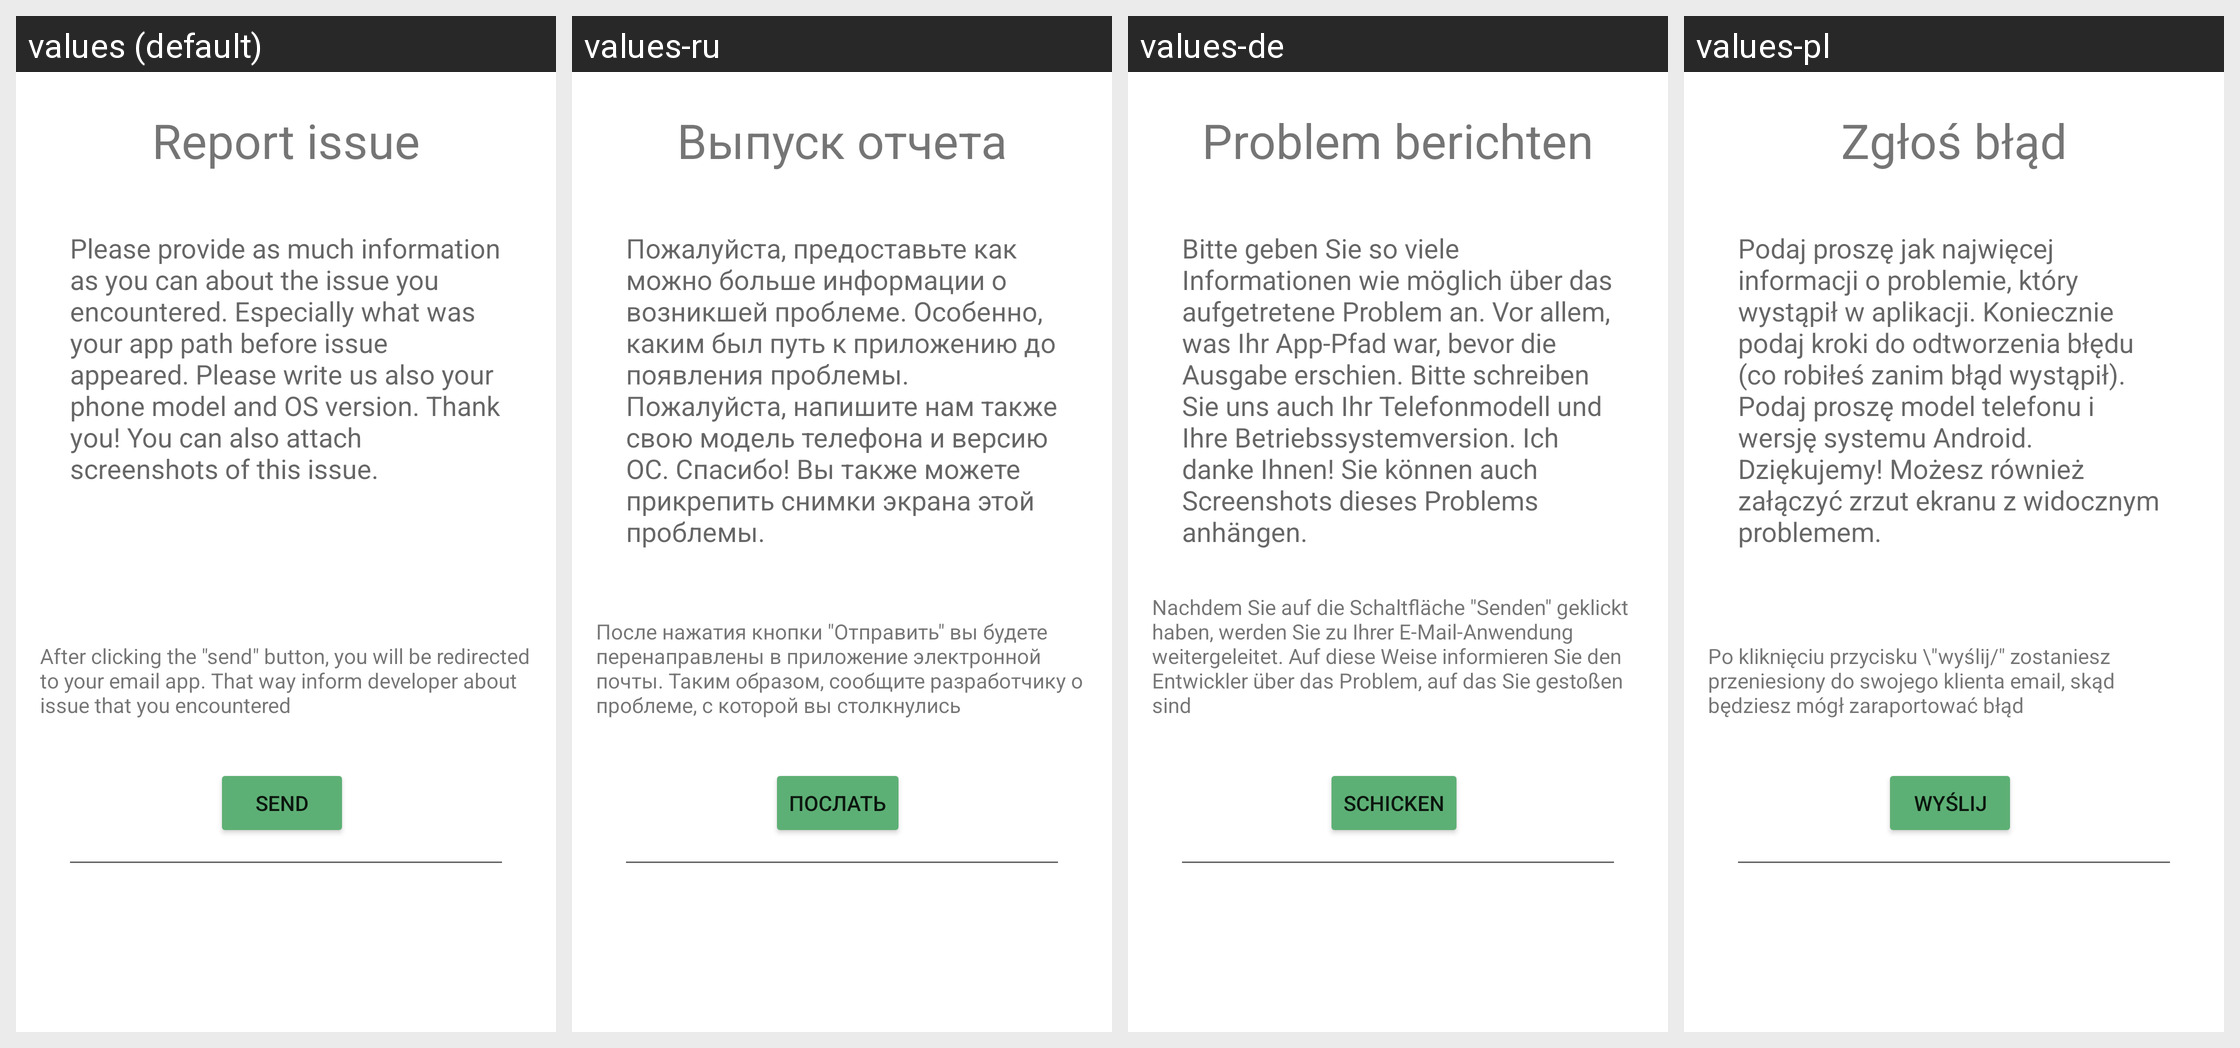

Here is an Android app screen in its default locale and in the app's own translations. Write out the translated-string differences for the strings that appear on this screen.
Android screen res/layout/activity_report_issue.xml rendered under 4 locales, left to right: values (default), values-ru, values-de, values-pl. Device: Nexus 5 (rendered at 1080×1920; each locale shown at half size, 540×960, under a caption strip naming it); theme AppTheme.
Other locales in the repository, not shown: values-en.
Strings drawn on this screen, with the default value and each locale's value (text and hints the layout hard-codes, and strings that could not be matched under every locale, appear in the picture but are not listed):

report_issue
  values: Report issue
  values-ru: Выпуск отчета
  values-de: Problem berichten
  values-pl: Zgłoś błąd

send
  values: Send
  values-ru: Послать
  values-de: Schicken
  values-pl: Wyślij

after_click_send
  values: After clicking the "send" button, you will be redirected to your email app. That way inform developer about issue that you encountered
  values-ru: После нажатия кнопки "Отправить" вы будете перенаправлены в приложение электронной почты. Таким образом, сообщите разработчику о проблеме, с которой вы столкнулись
  values-de: Nachdem Sie auf die Schaltfläche "Senden" geklickt haben, werden Sie zu Ihrer E-Mail-Anwendung weitergeleitet. Auf diese Weise informieren Sie den Entwickler über das Problem, auf das Sie gestoßen sind
  values-pl: Po kliknięciu przycisku \"wyślij/" zostaniesz przeniesiony do swojego klienta email, skąd będziesz mógł zaraportować błąd

report_content
  values: Please provide as much information as you can about the issue you encountered. Especially what was your app path before issue appeared. Please write us also your phone model and OS version. Thank you! You can also attach screenshots of this issue.
  values-ru: Пожалуйста, предоставьте как можно больше информации о возникшей проблеме. Особенно, каким был путь к приложению до появления проблемы. Пожалуйста, напишите нам также свою модель телефона и версию ОС. Спасибо! Вы также можете прикрепить снимки экрана этой проблемы.
  values-de: Bitte geben Sie so viele Informationen wie möglich über das aufgetretene Problem an. Vor allem, was Ihr App-Pfad war, bevor die Ausgabe erschien. Bitte schreiben Sie uns auch Ihr Telefonmodell und Ihre Betriebssystemversion. Ich danke Ihnen! Sie können auch Screenshots dieses Problems anhängen.
  values-pl: Podaj proszę jak najwięcej informacji o problemie, który wystąpił w aplikacji. Koniecznie podaj kroki do odtworzenia błędu (co robiłeś zanim błąd wystąpił). Podaj proszę model telefonu i wersję systemu Android. Dziękujemy! Możesz również załączyć zrzut ekranu z widocznym problemem.
